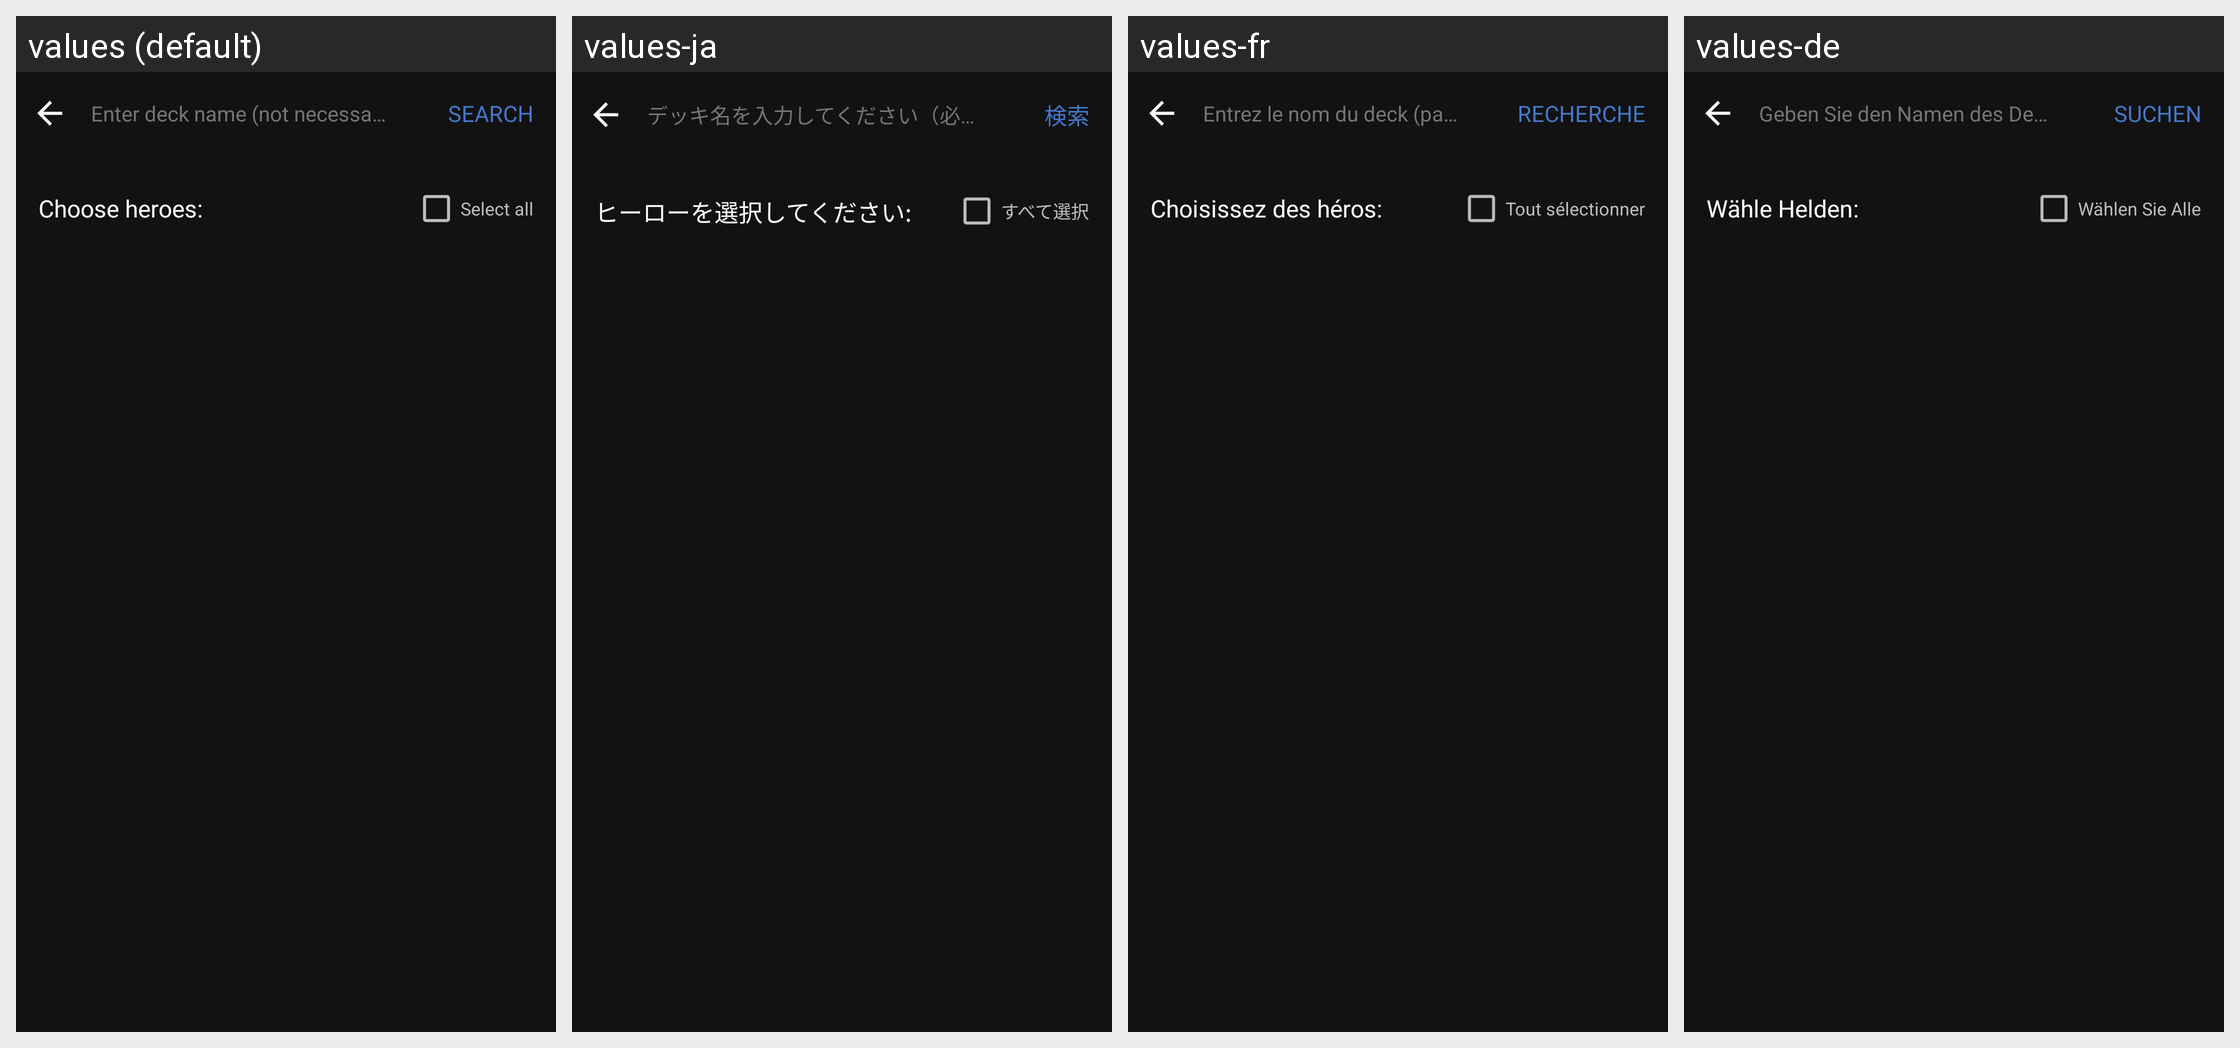

This grid shows one Android layout under several languages. Give, for every string resource on the screen, its name, the default text and each shown locale's text.
Android screen res/layout/dialog_filter.xml rendered under 4 locales, left to right: values (default), values-ja, values-fr, values-de. Device: Nexus 5 (rendered at 1080×1920; each locale shown at half size, 540×960, under a caption strip naming it); theme AppTheme.
Other locales in the repository, not shown: values-es, values-in, values-it, values-ko, values-pl, values-pt, values-ru, values-th, values-uk, values-zh.
Strings drawn on this screen, with the default value and each locale's value (text and hints the layout hard-codes, and strings that could not be matched under every locale, appear in the picture but are not listed):

enter_deck_name_here
  values: Enter deck name (not necessarily)
  values-ja: デッキ名を入力してください（必須ではありません）
  values-fr: Entrez le nom du deck (pas nécessairement)
  values-de: Geben Sie den Namen des Decks ein (nicht unbedingt)

search
  values: Search
  values-ja: 検索
  values-fr: Recherche
  values-de: Suchen

choose_heroes
  values: Choose heroes:
  values-ja: ヒーローを選択してください:
  values-fr: Choisissez des héros:
  values-de: Wähle Helden:

select_all
  values: Select all
  values-ja: すべて選択
  values-fr: Tout sélectionner
  values-de: Wählen Sie Alle
